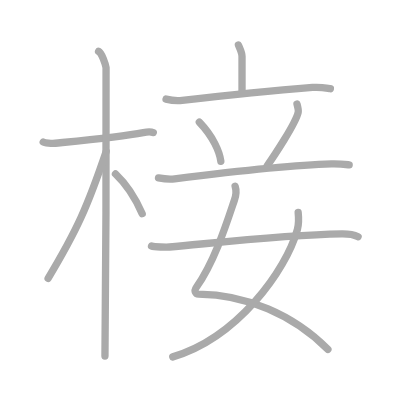
t = 0.00 s
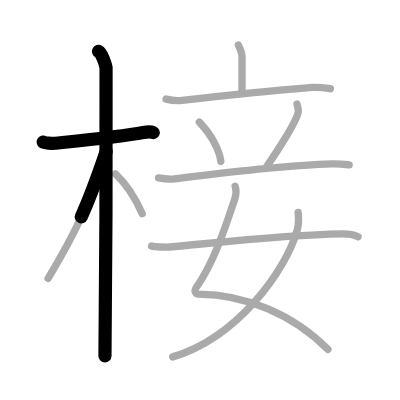
t = 2.50 s
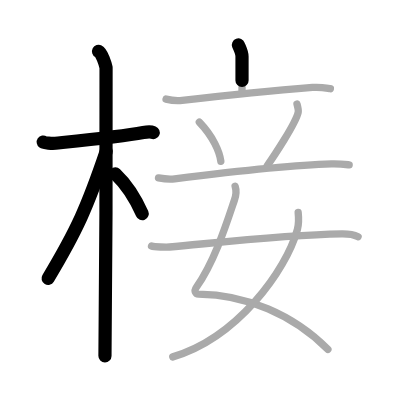
t = 4.75 s
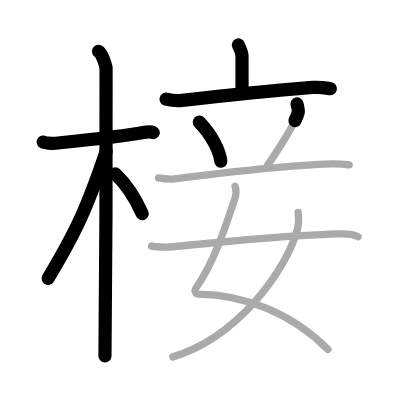
t = 7.25 s
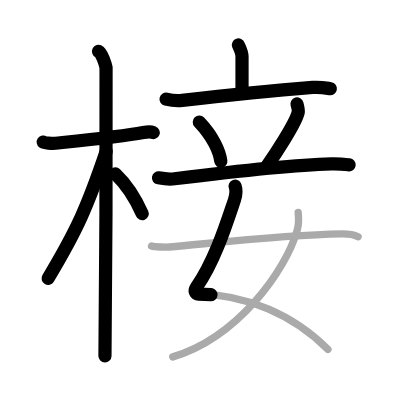
t = 9.50 s
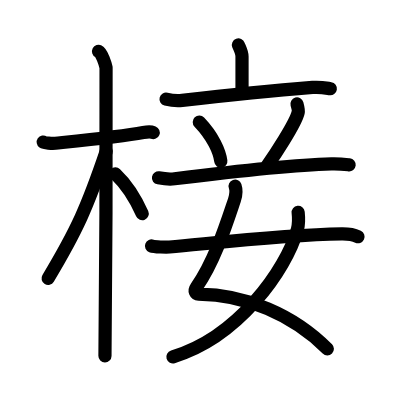
t = 12.00 s

The animated SVG that drew these frames (rendered in a browser with its animation timeline set to each time). Animation: 12 SMIL elements (animate=12); one cycle of 12.00 s.

<?xml version="1.0" standalone="no"?>
<!DOCTYPE svg PUBLIC "-//W3C//DTD SVG 1.1//EN"   "http://www.w3.org/Graphics/SVG/1.1/DTD/svg11.dtd">
<svg width="400px" height="400px"  version="1.1" xmlns="http://www.w3.org/2000/svg">
  <defs>
    <marker id="Triangle" viewBox="0 0 10 10" refX="0" refY="5" markerUnits="strokeWidth" markerWidth="3" style="stroke-opacity:0%;fill:#aaaaaa;" markerHeight="2" orient="auto">
      <path d="M 0 0 L 10 5 L 0 10 z" />
    </marker>
    
    <marker id="Arrow" viewBox="0 0 10 10" refX="5" refY="5" markerUnits="strokeWidth" markerWidth="1.8" style="stroke-opacity:0%;fill:#770000;" markerHeight="2" orient="auto">
      <path d="M 0 4 L 6 4 L 4 1 L 10 5 L 4 9 L 6 6 L 0 6 z" />
        <circle cx="5" cy="5" r="5" />
      </marker>
    
    <marker id="TriangleRed" viewBox="0 0 10 10" refX="0" refY="5" markerUnits="strokeWidth" markerWidth="3" style="stroke-opacity:0%;fill:#CC0000;" markerHeight="2" orient="auto">
      <path d="M 0 0 L 10 5 L 0 10 z" />
    </marker>
    
    <marker id="ArrowRed" viewBox="0 0 10 10" refX="5" refY="5" markerUnits="strokeWidth" markerWidth="1.8" style="stroke-opacity:0%;fill:#CC0000;" markerHeight="2" orient="auto">
      <path d="M 0 4 L 6 4 L 4 1 L 10 5 L 4 9 L 6 6 L 0 6 z" />
        <circle cx="5" cy="5" r="5" />
      </marker>
    
  </defs>
  
  <path style="fill:#ffffff; fill-opacity:100%; fill-rule:evenodd; stroke-width:0;" d="M 0 0 L 400px 0 L 400px 400px L 0 400px L 0 0" />

  <g transform="scale(3.6697247706422 3.6697247706422)">
<path style="fill:none; fill-opacity:0%; fill-rule:evenodd; stroke:#aaaaaa; stroke-opacity:100%; stroke-width: 1.5pt; stroke-linejoin:round; stroke-linecap:round;" d="M11.78 38.72c0.35 0.24 2.39 0.41 3.31 0.31c3.94-0.41 17.62-1.71 23.95-2.91c0.92-0.17 2.15-0.24 2.73 0"></path>
<path style="fill:none; fill-opacity:0%; fill-rule:evenodd; stroke:#aaaaaa; stroke-opacity:100%; stroke-width: 1.5pt; stroke-linejoin:round; stroke-linecap:round;" d="M26.86 14c0.91 0.47 1.86 3.49 2.04 4.42c0.18 0.93-0.12 72.75-0.3 78.58"></path>
<path style="fill:none; fill-opacity:0%; fill-rule:evenodd; stroke:#aaaaaa; stroke-opacity:100%; stroke-width: 1.5pt; stroke-linejoin:round; stroke-linecap:round;" d="M28.94 41.28c-5.1 15.04-7.94 21.4-15.83 34.56"></path>
<path style="fill:none; fill-opacity:0%; fill-rule:evenodd; stroke:#aaaaaa; stroke-opacity:100%; stroke-width: 1.5pt; stroke-linejoin:round; stroke-linecap:round;" d="M31.47 47.4c3.28 3.1 5.53 6.85 7.28 10.85"></path>
<path style="fill:none; fill-opacity:0%; fill-rule:evenodd; stroke:#aaaaaa; stroke-opacity:100%; stroke-width: 1.5pt; stroke-linejoin:round; stroke-linecap:round;" d="M64.97 12.25c0.28 0.75 0.98 1.99 0.98 3.12c0 1.13 0 6.76 0 9.84"></path>
<path style="fill:none; fill-opacity:0%; fill-rule:evenodd; stroke:#aaaaaa; stroke-opacity:100%; stroke-width: 1.5pt; stroke-linejoin:round; stroke-linecap:round;" d="M45.25 27c1.39 0.36 3.02 0.52 4.4 0.36c9.6-1.11 27.87-2.93 35.52-3.53c2.31-0.18 3.7 0.17 4.86 0.35"></path>
<path style="fill:none; fill-opacity:0%; fill-rule:evenodd; stroke:#aaaaaa; stroke-opacity:100%; stroke-width: 1.5pt; stroke-linejoin:round; stroke-linecap:round;" d="M54.31 33.28c3.8 3.98 5.53 8.05 5.87 10.67"></path>
<path style="fill:none; fill-opacity:0%; fill-rule:evenodd; stroke:#aaaaaa; stroke-opacity:100%; stroke-width: 1.5pt; stroke-linejoin:round; stroke-linecap:round;" d="M80.93 28.32c0.32 1.18 0.43 1.81 0.33 2.26c-0.66 3.06-6.81 12.26-8.47 14.6"></path>
<path style="fill:none; fill-opacity:0%; fill-rule:evenodd; stroke:#aaaaaa; stroke-opacity:100%; stroke-width: 1.5pt; stroke-linejoin:round; stroke-linecap:round;" d="M43.19 48.47c1.39 0.25 3.02 0.42 4.39 0.25C59.5 47.25 78.5 45 90.3 44.67c2.31-0.06 3.7 0.12 4.85 0.25"></path>
<path style="fill:none; fill-opacity:0%; fill-rule:evenodd; stroke:#aaaaaa; stroke-opacity:100%; stroke-width: 1.5pt; stroke-linejoin:round; stroke-linecap:round;" d="M64.07 50.74c0.37 1.07 0.25 2.48-0.18 3.76c-2.17 6.43-5.38 16.67-10.37 23.78c-0.73 1.04-0.19 1.86 0.56 1.87C67 80.25 80 85.75 89.35 95.21"></path>
<path style="fill:none; fill-opacity:0%; fill-rule:evenodd; stroke:#aaaaaa; stroke-opacity:100%; stroke-width: 1.5pt; stroke-linejoin:round; stroke-linecap:round;" d="M81.25 57.88c0.1 0.95 0.17 3.26-0.21 4.64C77.96 73.66 64.75 92 47.08 97.25"></path>
<path style="fill:none; fill-opacity:0%; fill-rule:evenodd; stroke:#aaaaaa; stroke-opacity:100%; stroke-width: 1.5pt; stroke-linejoin:round; stroke-linecap:round;" d="M41.29 67.03c0.76 0.28 4.15 0.35 4.91 0.28c12.05-1.06 31.05-3.31 46.91-3.56c1.26-0.02 3.44 0.27 4.47 0.77"></path>

<path style="fill:none; fill-opacity:0%; fill-rule:evenodd; stroke:#000000; stroke-opacity:100%; stroke-width: 2.7pt; stroke-linejoin:round; stroke-linecap:round;" d="M11.78 38.72c0.35 0.24 2.39 0.41 3.31 0.31c3.94-0.41 17.62-1.71 23.95-2.91c0.92-0.17 2.15-0.24 2.73 0" pathLength="100" stroke-dashoffset="100" stroke-dasharray="100 105"><animate id="dashAnim1" attributeName="stroke-dashoffset" from="100" to="0" dur="1s" calcMode="linear" fill="freeze"/></path>
<path style="fill:none; fill-opacity:0%; fill-rule:evenodd; stroke:#000000; stroke-opacity:100%; stroke-width: 2.7pt; stroke-linejoin:round; stroke-linecap:round;" d="M26.86 14c0.91 0.47 1.86 3.49 2.04 4.42c0.18 0.93-0.12 72.75-0.3 78.58" pathLength="100" stroke-dashoffset="100" stroke-dasharray="100 105"><animate id="dashAnim2" attributeName="stroke-dashoffset" from="100" to="0" dur="1s" calcMode="linear" begin="dashAnim1.end" fill="freeze"/></path>
<path style="fill:none; fill-opacity:0%; fill-rule:evenodd; stroke:#000000; stroke-opacity:100%; stroke-width: 2.7pt; stroke-linejoin:round; stroke-linecap:round;" d="M28.94 41.28c-5.1 15.04-7.94 21.4-15.83 34.56" pathLength="100" stroke-dashoffset="100" stroke-dasharray="100 105"><animate id="dashAnim3" attributeName="stroke-dashoffset" from="100" to="0" dur="1s" calcMode="linear" begin="dashAnim2.end" fill="freeze"/></path>
<path style="fill:none; fill-opacity:0%; fill-rule:evenodd; stroke:#000000; stroke-opacity:100%; stroke-width: 2.7pt; stroke-linejoin:round; stroke-linecap:round;" d="M31.47 47.4c3.28 3.1 5.53 6.85 7.28 10.85" pathLength="100" stroke-dashoffset="100" stroke-dasharray="100 105"><animate id="dashAnim4" attributeName="stroke-dashoffset" from="100" to="0" dur="1s" calcMode="linear" begin="dashAnim3.end" fill="freeze"/></path>
<path style="fill:none; fill-opacity:0%; fill-rule:evenodd; stroke:#000000; stroke-opacity:100%; stroke-width: 2.7pt; stroke-linejoin:round; stroke-linecap:round;" d="M64.97 12.25c0.28 0.75 0.98 1.99 0.98 3.12c0 1.13 0 6.76 0 9.84" pathLength="100" stroke-dashoffset="100" stroke-dasharray="100 105"><animate id="dashAnim5" attributeName="stroke-dashoffset" from="100" to="0" dur="1s" calcMode="linear" begin="dashAnim4.end" fill="freeze"/></path>
<path style="fill:none; fill-opacity:0%; fill-rule:evenodd; stroke:#000000; stroke-opacity:100%; stroke-width: 2.7pt; stroke-linejoin:round; stroke-linecap:round;" d="M45.25 27c1.39 0.36 3.02 0.52 4.4 0.36c9.6-1.11 27.87-2.93 35.52-3.53c2.31-0.18 3.7 0.17 4.86 0.35" pathLength="100" stroke-dashoffset="100" stroke-dasharray="100 105"><animate id="dashAnim6" attributeName="stroke-dashoffset" from="100" to="0" dur="1s" calcMode="linear" begin="dashAnim5.end" fill="freeze"/></path>
<path style="fill:none; fill-opacity:0%; fill-rule:evenodd; stroke:#000000; stroke-opacity:100%; stroke-width: 2.7pt; stroke-linejoin:round; stroke-linecap:round;" d="M54.31 33.28c3.8 3.98 5.53 8.05 5.87 10.67" pathLength="100" stroke-dashoffset="100" stroke-dasharray="100 105"><animate id="dashAnim7" attributeName="stroke-dashoffset" from="100" to="0" dur="1s" calcMode="linear" begin="dashAnim6.end" fill="freeze"/></path>
<path style="fill:none; fill-opacity:0%; fill-rule:evenodd; stroke:#000000; stroke-opacity:100%; stroke-width: 2.7pt; stroke-linejoin:round; stroke-linecap:round;" d="M80.93 28.32c0.32 1.18 0.43 1.81 0.33 2.26c-0.66 3.06-6.81 12.26-8.47 14.6" pathLength="100" stroke-dashoffset="100" stroke-dasharray="100 105"><animate id="dashAnim8" attributeName="stroke-dashoffset" from="100" to="0" dur="1s" calcMode="linear" begin="dashAnim7.end" fill="freeze"/></path>
<path style="fill:none; fill-opacity:0%; fill-rule:evenodd; stroke:#000000; stroke-opacity:100%; stroke-width: 2.7pt; stroke-linejoin:round; stroke-linecap:round;" d="M43.19 48.47c1.39 0.25 3.02 0.42 4.39 0.25C59.5 47.25 78.5 45 90.3 44.67c2.31-0.06 3.7 0.12 4.85 0.25" pathLength="100" stroke-dashoffset="100" stroke-dasharray="100 105"><animate id="dashAnim9" attributeName="stroke-dashoffset" from="100" to="0" dur="1s" calcMode="linear" begin="dashAnim8.end" fill="freeze"/></path>
<path style="fill:none; fill-opacity:0%; fill-rule:evenodd; stroke:#000000; stroke-opacity:100%; stroke-width: 2.7pt; stroke-linejoin:round; stroke-linecap:round;" d="M64.07 50.74c0.37 1.07 0.25 2.48-0.18 3.76c-2.17 6.43-5.38 16.67-10.37 23.78c-0.73 1.04-0.19 1.86 0.56 1.87C67 80.25 80 85.75 89.35 95.21" pathLength="100" stroke-dashoffset="100" stroke-dasharray="100 105"><animate id="dashAnim10" attributeName="stroke-dashoffset" from="100" to="0" dur="1s" calcMode="linear" begin="dashAnim9.end" fill="freeze"/></path>
<path style="fill:none; fill-opacity:0%; fill-rule:evenodd; stroke:#000000; stroke-opacity:100%; stroke-width: 2.7pt; stroke-linejoin:round; stroke-linecap:round;" d="M81.25 57.88c0.1 0.95 0.17 3.26-0.21 4.64C77.96 73.66 64.75 92 47.08 97.25" pathLength="100" stroke-dashoffset="100" stroke-dasharray="100 105"><animate id="dashAnim11" attributeName="stroke-dashoffset" from="100" to="0" dur="1s" calcMode="linear" begin="dashAnim10.end" fill="freeze"/></path>
<path style="fill:none; fill-opacity:0%; fill-rule:evenodd; stroke:#000000; stroke-opacity:100%; stroke-width: 2.7pt; stroke-linejoin:round; stroke-linecap:round;" d="M41.29 67.03c0.76 0.28 4.15 0.35 4.91 0.28c12.05-1.06 31.05-3.31 46.91-3.56c1.26-0.02 3.44 0.27 4.47 0.77" pathLength="100" stroke-dashoffset="100" stroke-dasharray="100 105"><animate id="dashAnim12" attributeName="stroke-dashoffset" from="100" to="0" dur="1s" calcMode="linear" begin="dashAnim11.end" fill="freeze"/></path>

</g>

</svg>  
          
